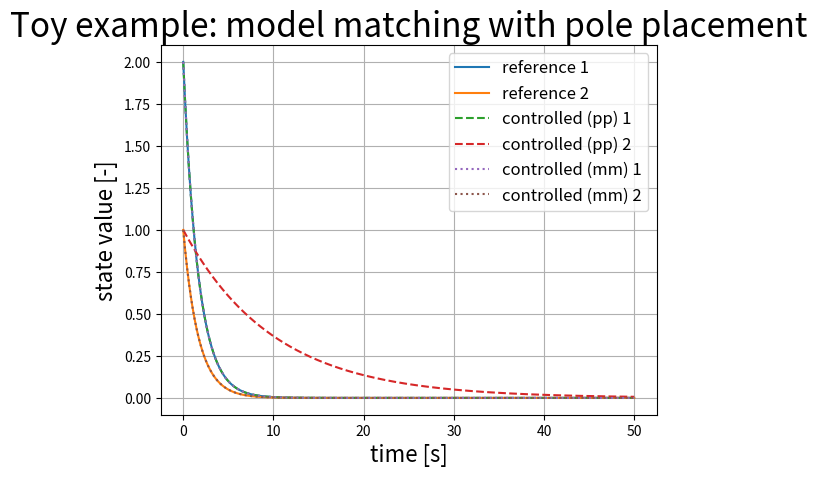

Here is the Python script that generated this plot:
'''
When there are multiple inputs, pole placement can be achieved
with different feedback gains.
So one needs an extra condition to make the feedback gain 
have a unique solutions.
This script showed that principle
'''

import numpy as np
import matplotlib.pyplot as plt
import scipy.signal as sign

## Choose example
# Pole placement has multiple options : 1
# Pole placement has only one option  : 2
exmp = 1

## Setup Matrices
 # Dimensions
n = 2
m = 1
p = n

 # Reference System
S_r = np.matrix([[1,2],[1,1]])
D_r = np.matrix([[-0.1,0],[0,-0.6]])
T_r = np.linalg.inv(S_r)
A_r = S_r*D_r*T_r

 # Uncontrolled system
if exmp == 1:
    A_n = np.matrix([[2,-4],[0.2,-3]])
    B_n = np.matrix([[1,2],[2,3]])
if exmp == 2:
    A_n = np.matrix([[0.9,0],[2.5,-1.1]])
    B_n = np.matrix([[1],[1.5]])
print(f"\n(A_n,B_n) controllable: {n==np.linalg.matrix_rank(np.hstack((B_n,A_n*B_n)))}")
print(f"\nEigenvalues uncontrolled: {np.linalg.eigvals(A_n)}\n")
 
 # Controlled System: Pole placement 
F = sign.place_poles(A_n,B_n,poles=[-0.1,-0.6])
A_c = (A_n - B_n*F.gain_matrix)

 # Controlled System: Model matching 
if exmp == 1:
    F_mm = np.linalg.inv(B_n)*(A_r - A_n)
    A_mm = (A_n + B_n*F_mm)
elif exmp == 2:
    F_mm = (A_r[0] - A_n[0])/B_n[0]
    A_mm = (A_n + B_n*F_mm)

 # Show A matrix systems
print(f"\nA matrix reference:\n {A_r}")
print(f"\nA matrix controlled (mm):\n {A_mm}")
print(f"\nA matrix controlled (pp):\n {A_c}")

 # Calculate eigenvalues of all systems
print(f"\nEigenvalues reference: {np.linalg.eigvals(A_r)}")
print(f"Eigenvectors reference:\n{np.linalg.eig(A_r).eigenvectors}")
print(f"\nEigenvalues controlled (mm): {np.linalg.eigvals(A_mm)}")
print(f"Eigenvectors controlled (mm):\n{np.linalg.eig(A_mm).eigenvectors}")
print(f"\nEigenvalues controlled (pp): {np.linalg.eigvals(A_c)}")
print(f"Eigenvectors controlled (pp):\n{np.linalg.eig(A_c).eigenvectors}")


## Simulate
 # Setup Matrices
B = np.zeros((n,m))
C = np.zeros((p,n))
D = np.zeros((p,m))

 # Setup initial Values
x0 = np.matrix([2,1])
time = np.arange(start=0,stop=50,step=0.01)
u_vec = np.zeros_like(time)

 # Simulate
T_r,  y_r,  x_r  = sign.lsim((A_r,B,C,D) ,u_vec,time,x0,interp=True)
T_c,  y_c,  x_c  = sign.lsim((A_c,B,C,D) ,u_vec,time,x0,interp=True)
T_mm, y_mm, x_mm = sign.lsim((A_mm,B,C,D),u_vec,time,x0,interp=True)


## Plot
plt.figure(dpi=110)
plt.title("Toy example: model matching with pole placement",fontsize=24)
plt.ylabel("state value [-]",fontsize=16)
plt.xlabel("time [s]",fontsize=16)
plt.plot(T_r,x_r,linestyle='-',label=["reference 1", "reference 2"])
plt.plot(T_c,x_c,linestyle='--',label=["controlled (pp) 1", "controlled (pp) 2"])
plt.plot(T_mm,x_mm,linestyle=':',label=["controlled (mm) 1", "controlled (mm) 2"])
plt.grid()
plt.legend(fontsize=12)
plt.show()